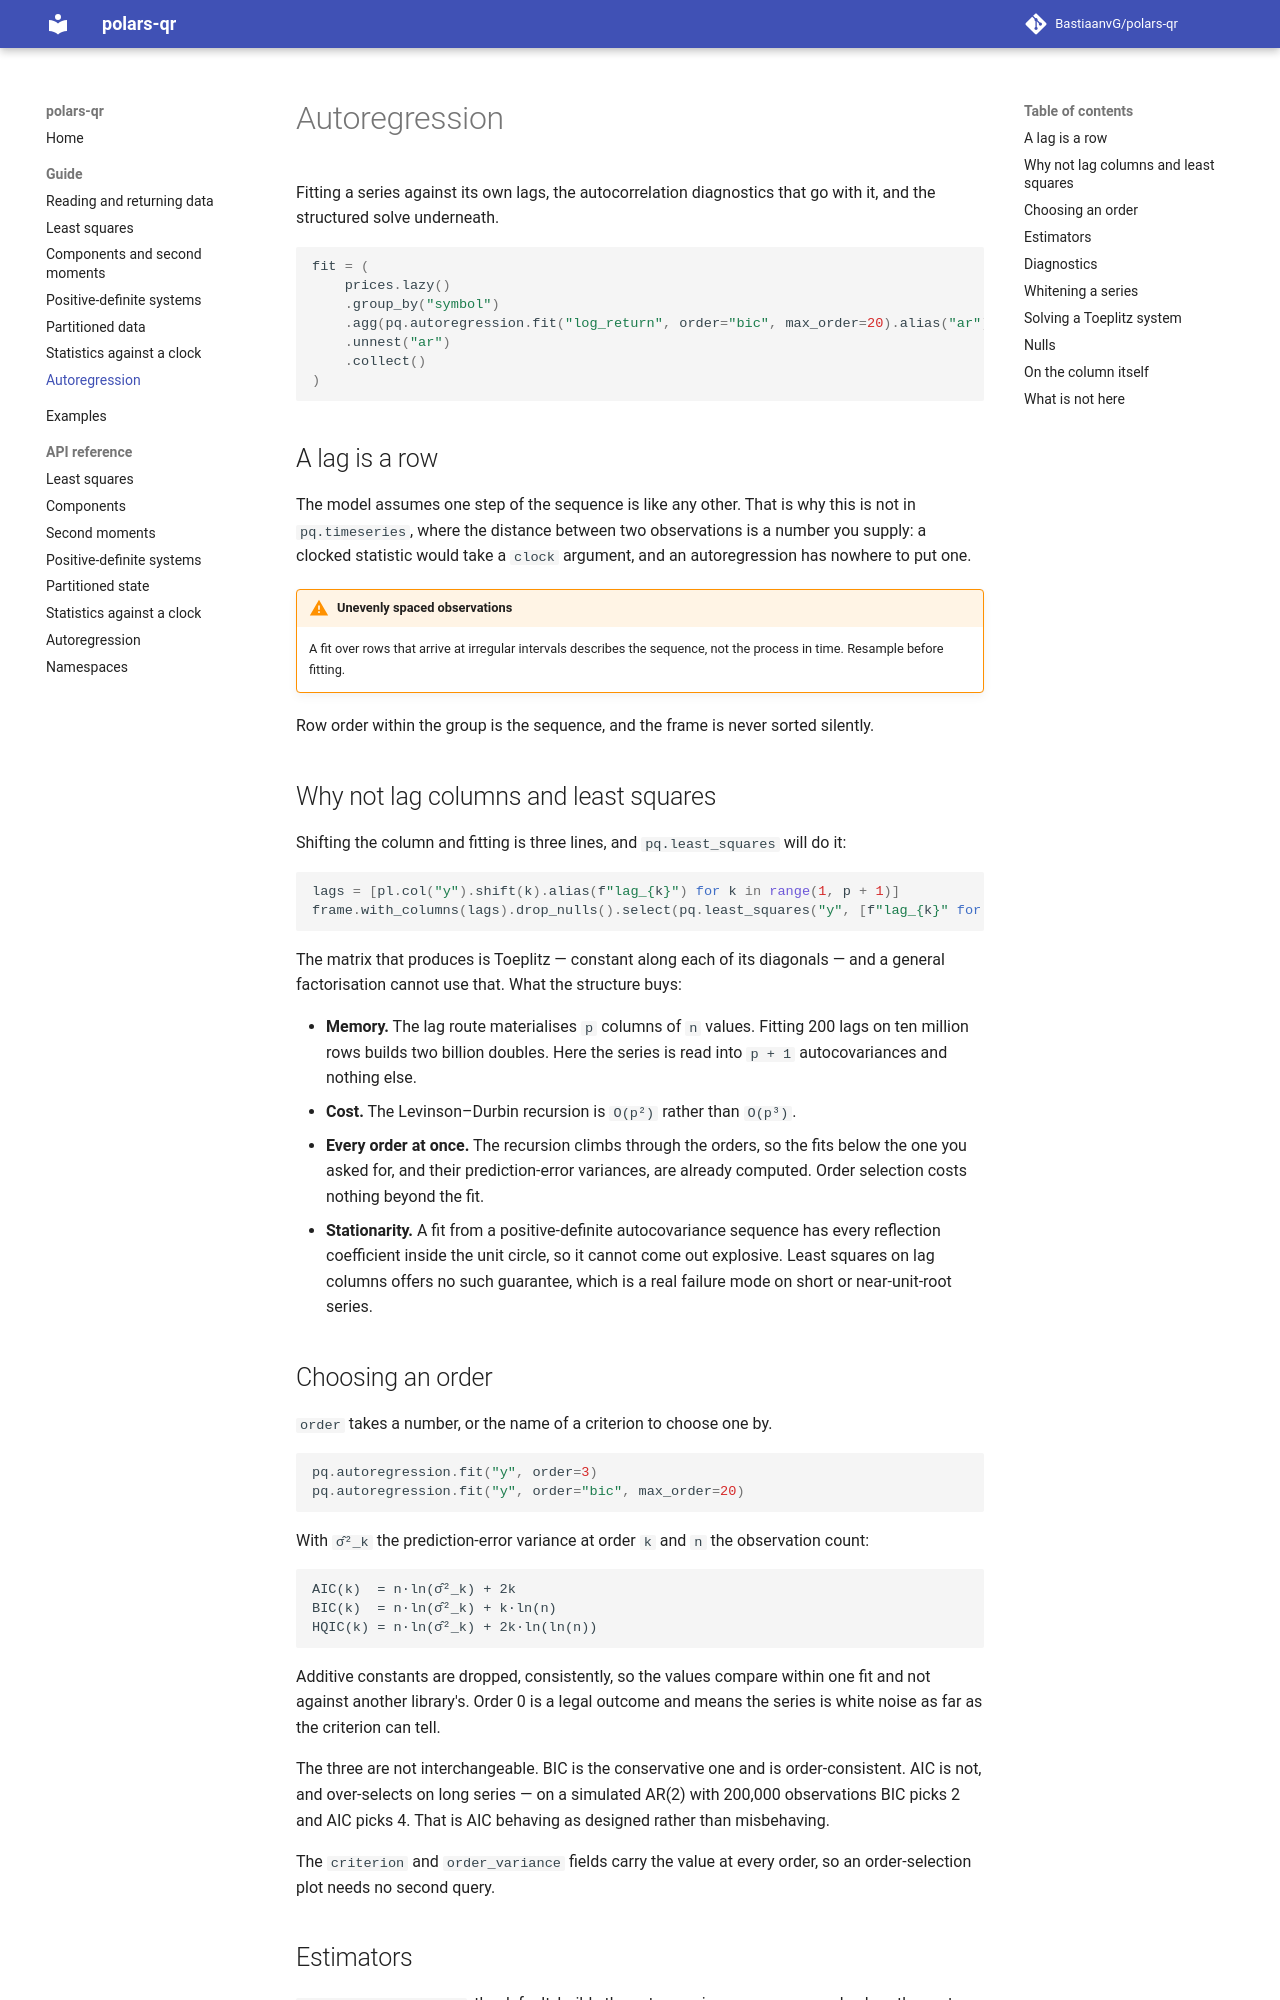

repository: BastiaanvG/polars-qr · page: 0.3/guide/autoregression/index.html · generator: mkdocs

# Autoregression

Fitting a series against its own lags, the autocorrelation diagnostics that go with it, and
the structured solve underneath.

```python
fit = (
    prices.lazy()
    .group_by("symbol")
    .agg(pq.autoregression.fit("log_return", order="bic", max_order=20).alias("ar"))
    .unnest("ar")
    .collect()
)
```

## A lag is a row

The model assumes one step of the sequence is like any other. That is why this is not in
`pq.timeseries`, where the distance between two observations is a number you supply: a
clocked statistic would take a `clock` argument, and an autoregression has nowhere to put
one.

!!! warning "Unevenly spaced observations"
    A fit over rows that arrive at irregular intervals describes the sequence, not the
    process in time. Resample before fitting.

Row order within the group is the sequence, and the frame is never sorted silently.

## Why not lag columns and least squares

Shifting the column and fitting is three lines, and `pq.least_squares` will do it:

```python
lags = [pl.col("y").shift(k).alias(f"lag_{k}") for k in range(1, p + 1)]
frame.with_columns(lags).drop_nulls().select(pq.least_squares("y", [f"lag_{k}" for k in ...]))
```

The matrix that produces is Toeplitz — constant along each of its diagonals — and a general
factorisation cannot use that. What the structure buys:

- **Memory.** The lag route materialises `p` columns of `n` values. Fitting 200 lags on ten
  million rows builds two billion doubles. Here the series is read into `p + 1`
  autocovariances and nothing else.
- **Cost.** The Levinson–Durbin recursion is `O(p²)` rather than `O(p³)`.
- **Every order at once.** The recursion climbs through the orders, so the fits below the
  one you asked for, and their prediction-error variances, are already computed. Order
  selection costs nothing beyond the fit.
- **Stationarity.** A fit from a positive-definite autocovariance sequence has every
  reflection coefficient inside the unit circle, so it cannot come out explosive. Least
  squares on lag columns offers no such guarantee, which is a real failure mode on short or
  near-unit-root series.

## Choosing an order

`order` takes a number, or the name of a criterion to choose one by.

```python
pq.autoregression.fit("y", order=3)
pq.autoregression.fit("y", order="bic", max_order=20)
```

With `σ̂²_k` the prediction-error variance at order `k` and `n` the observation count:

```
AIC(k)  = n·ln(σ̂²_k) + 2k
BIC(k)  = n·ln(σ̂²_k) + k·ln(n)
HQIC(k) = n·ln(σ̂²_k) + 2k·ln(ln(n))
```

Additive constants are dropped, consistently, so the values compare within one fit and not
against another library's. Order 0 is a legal outcome and means the series is white noise as
far as the criterion can tell.

The three are not interchangeable. BIC is the conservative one and is order-consistent. AIC
is not, and over-selects on long series — on a simulated AR(2) with 200,000 observations BIC
picks 2 and AIC picks 4. That is AIC behaving as designed rather than misbehaving.

The `criterion` and `order_variance` fields carry the value at every order, so an
order-selection plot needs no second query.
